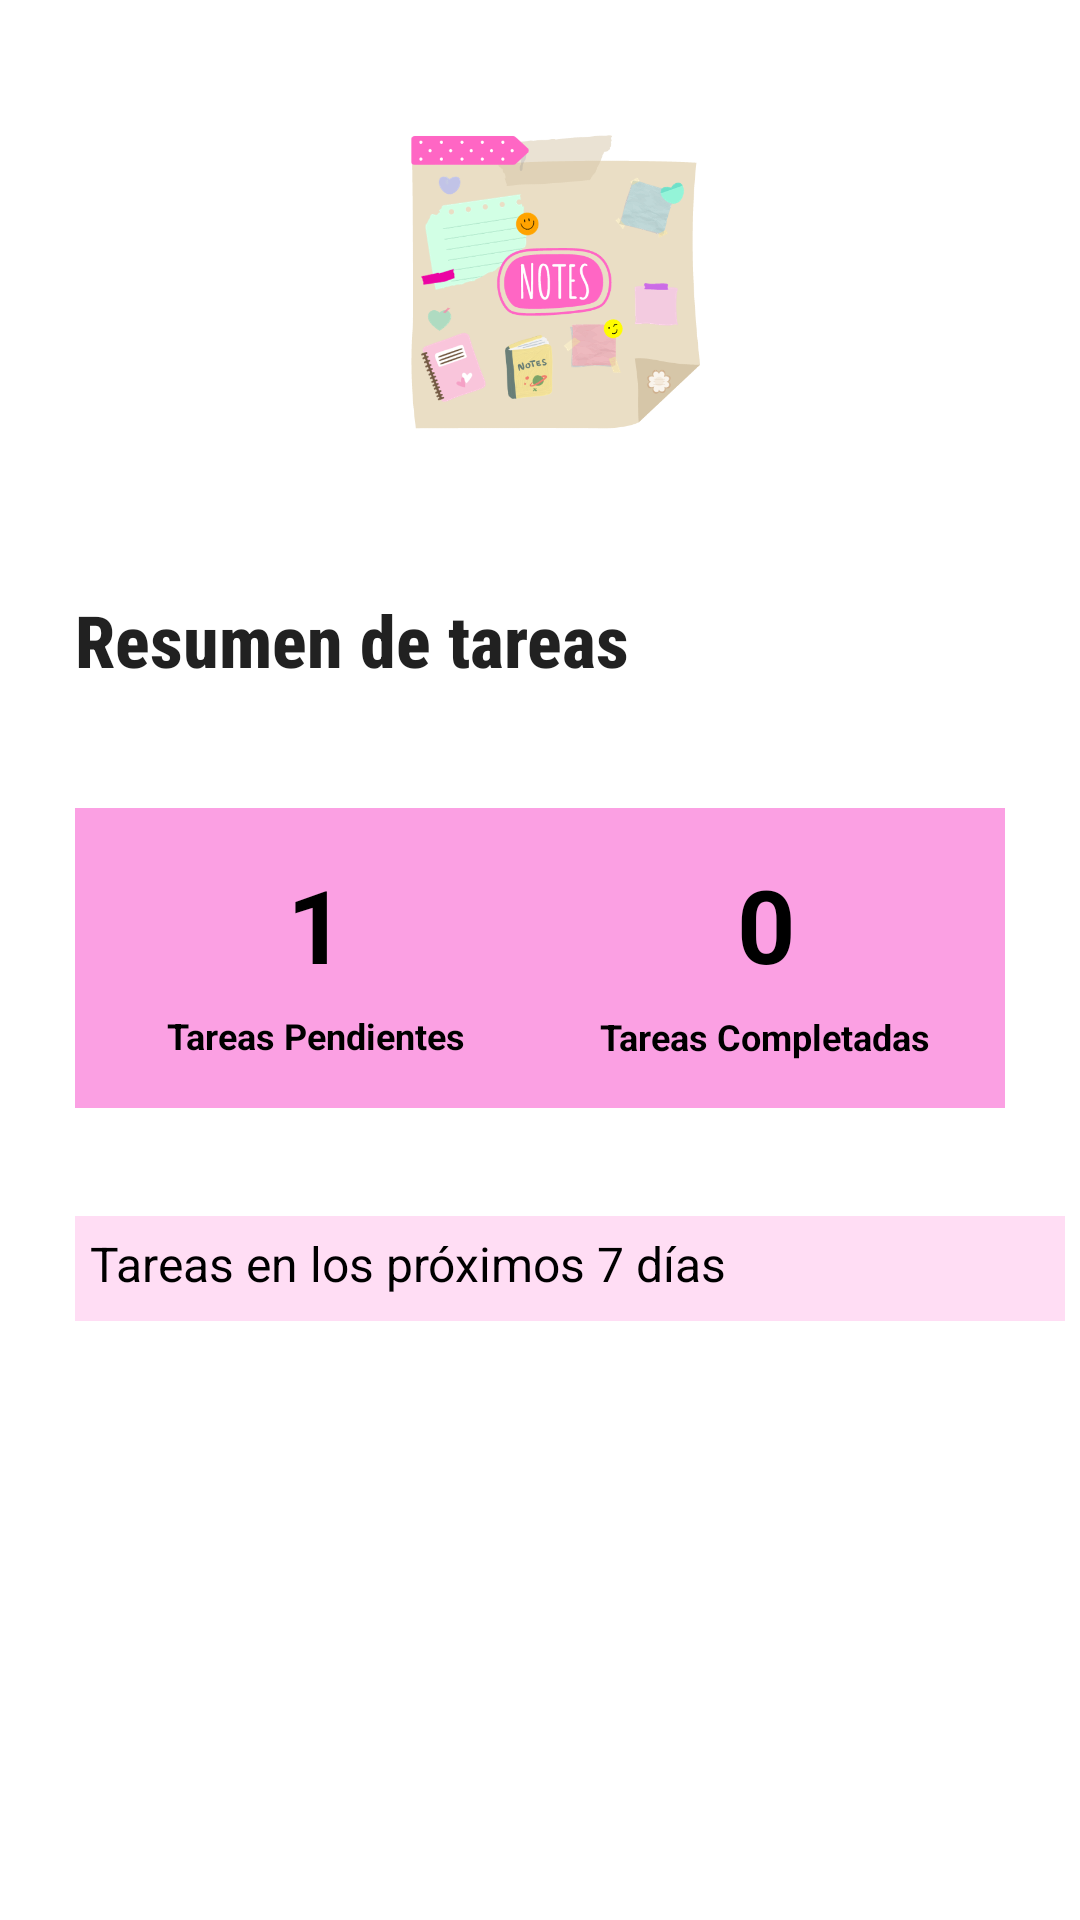

Write the Android layout XML for this screen, with the resource values it uses.
<!-- AndroidManifest.xml: application theme Theme.Notes -->
<!-- res/layout/fragment_home.xml -->
<?xml version="1.0" encoding="utf-8"?>
<androidx.constraintlayout.widget.ConstraintLayout xmlns:android="http://schemas.android.com/apk/res/android"
    xmlns:app="http://schemas.android.com/apk/res-auto"
    xmlns:tools="http://schemas.android.com/tools"
    android:layout_width="match_parent"
    android:layout_height="match_parent"
    android:padding="5dp"
    tools:context=".ui.home.HomeFragment">

    <ImageView
        android:id="@+id/imageLogoApp"
        android:layout_width="121dp"
        android:layout_height="98dp"
        android:layout_marginStart="139dp"
        android:layout_marginTop="40dp"
        android:layout_marginEnd="139dp"
        app:layout_constraintBottom_toBottomOf="parent"
        app:layout_constraintEnd_toEndOf="parent"
        app:layout_constraintHorizontal_bias="0.4"
        app:layout_constraintStart_toStartOf="parent"
        app:layout_constraintTop_toTopOf="parent"
        app:layout_constraintVertical_bias="0.0"
        android:src="@drawable/logo"
        />

    <TextView
        android:id="@+id/textTituloHome"
        android:layout_width="wrap_content"
        android:layout_height="wrap_content"
        android:layout_marginStart="20dp"
        android:layout_marginTop="54dp"
        android:fontFamily="sans-serif-condensed-medium"
        android:text="@string/tituloHome"
        android:textAlignment="viewStart"
        android:textAppearance="@style/TextAppearance.AppCompat.Large"
        android:textSize="24sp"
        android:textStyle="bold"
        app:layout_constraintStart_toStartOf="parent"
        app:layout_constraintTop_toBottomOf="@+id/imageLogoApp" />

    <androidx.constraintlayout.widget.ConstraintLayout
        android:id="@+id/constraintLayout"
        android:layout_width="160dp"
        android:layout_height="100dp"
        android:layout_marginStart="20dp"
        android:layout_marginTop="40dp"
        android:background="@color/pink_500"
        app:layout_constraintStart_toStartOf="parent"
        app:layout_constraintTop_toBottomOf="@+id/textTituloHome">

        <TextView
            android:id="@+id/textView"
            android:layout_width="wrap_content"
            android:layout_height="wrap_content"
            android:layout_marginBottom="16dp"
            android:lineSpacingExtra="10sp"
            android:text="@string/tareasPendientesHome"
            android:textAlignment="center"
            android:textColor="@color/black"
            android:textSize="12sp"
            android:textStyle="bold"
            app:layout_constraintBottom_toBottomOf="parent"
            app:layout_constraintEnd_toEndOf="parent"
            app:layout_constraintStart_toStartOf="parent"
            app:layout_constraintTop_toBottomOf="@+id/textView2"
            app:layout_constraintVertical_bias="1.0" />

        <TextView
            android:id="@+id/textView2"
            android:layout_width="wrap_content"
            android:layout_height="wrap_content"
            android:layout_marginTop="16dp"
            android:text="1"
            android:textAlignment="center"
            android:textColor="@color/black"
            android:textSize="34sp"
            android:textStyle="bold"
            app:layout_constraintEnd_toEndOf="parent"
            app:layout_constraintHorizontal_bias="0.503"
            app:layout_constraintStart_toStartOf="parent"
            app:layout_constraintTop_toTopOf="parent" />
    </androidx.constraintlayout.widget.ConstraintLayout>

    <androidx.constraintlayout.widget.ConstraintLayout
        android:id="@+id/constraintLayout2"
        android:layout_width="160dp"
        android:layout_height="100dp"
        android:layout_marginStart="16dp"
        android:layout_marginTop="40dp"
        android:layout_marginEnd="20dp"
        android:background="@color/pink_500"
        app:layout_constraintEnd_toEndOf="parent"
        app:layout_constraintHorizontal_bias="1.0"
        app:layout_constraintStart_toEndOf="@+id/constraintLayout"
        app:layout_constraintTop_toBottomOf="@+id/textTituloHome">

        <TextView
            android:id="@+id/textView3"
            android:layout_width="wrap_content"
            android:layout_height="wrap_content"
            android:layout_marginTop="16dp"
            android:text="0"
            android:textAlignment="center"
            android:textColor="@color/black"
            android:textSize="34sp"
            android:textStyle="bold"
            app:layout_constraintEnd_toEndOf="parent"
            app:layout_constraintHorizontal_bias="0.503"
            app:layout_constraintStart_toStartOf="parent"
            app:layout_constraintTop_toTopOf="parent" />

        <TextView
            android:id="@+id/textView4"
            android:layout_width="wrap_content"
            android:layout_height="wrap_content"
            android:lineSpacingExtra="10sp"
            android:text="@string/tareasCompletadasHome"
            android:textAlignment="center"
            android:textColor="@color/black"
            android:textSize="12sp"
            android:textStyle="bold"
            app:layout_constraintBottom_toBottomOf="parent"
            app:layout_constraintEnd_toEndOf="parent"
            app:layout_constraintStart_toStartOf="parent"
            app:layout_constraintTop_toBottomOf="@+id/textView3"
            app:layout_constraintVertical_bias="0.304" />
    </androidx.constraintlayout.widget.ConstraintLayout>

    <TextView
        android:id="@+id/textView5"
        android:layout_width="360dp"
        android:layout_height="35dp"
        android:layout_marginStart="20dp"
        android:layout_marginTop="36dp"
        android:layout_marginEnd="20dp"
        android:background="@color/pink_100"
        android:paddingVertical="5dp"
        android:paddingStart="5dp"
        android:text="@string/tareasProxHome"
        android:textAlignment="textStart"
        android:textAppearance="@style/TextAppearance.AppCompat.Large"
        android:textColor="@color/black"
        android:textSize="16sp"
        app:layout_constraintEnd_toEndOf="parent"
        app:layout_constraintHorizontal_bias="0.0"
        app:layout_constraintStart_toStartOf="parent"
        app:layout_constraintTop_toBottomOf="@+id/constraintLayout2" />

    <LinearLayout
        android:layout_width="359dp"
        android:layout_height="237dp"
        android:layout_marginStart="20dp"
        android:layout_marginEnd="20dp"
        android:orientation="vertical"
        app:layout_constraintBottom_toBottomOf="parent"
        app:layout_constraintEnd_toEndOf="parent"
        app:layout_constraintStart_toStartOf="parent"
        app:layout_constraintTop_toBottomOf="@+id/textView5"></LinearLayout>

</androidx.constraintlayout.widget.ConstraintLayout>
<!-- resources referenced by this layout -->
<resources>
  <color name="black">#FF000000</color>
  <color name="pink_100">#FFDDF4</color>
  <color name="pink_500">#fba0e3</color>
  <!-- drawable logo: png bitmap (drawable, 75666 bytes) -->
  <string name="tareasCompletadasHome">Tareas Completadas</string>
  <string name="tareasPendientesHome">Tareas Pendientes</string>
  <string name="tareasProxHome">Tareas en los próximos 7 días</string>
  <string name="tituloHome">Resumen de tareas</string>
  <style name="Theme.Notes" parent="Theme.MaterialComponents.DayNight.DarkActionBar">
          
          <item name="colorPrimary">@color/pink_500</item>
          <item name="colorPrimaryVariant">@color/purple_700</item>
          <item name="colorOnPrimary">@color/white</item>
          
          <item name="colorSecondary">@color/teal_200</item>
          <item name="colorSecondaryVariant">@color/teal_700</item>
          <item name="colorOnSecondary">@color/black</item>
          
          
          
          
          <item name="android:itemTextAppearance">@style/ChangeColorMenu</item>
      </style>
  <color name="purple_700">#FF3700B3</color>
  <color name="white">#FFFFFFFF</color>
  <color name="teal_200">#FF03DAC5</color>
  <color name="teal_700">#FF018786</color>
  <style name="ChangeColorMenu" parent="">
          <item name="android:fillColor">@color/pink_500</item>
      </style>
</resources>
